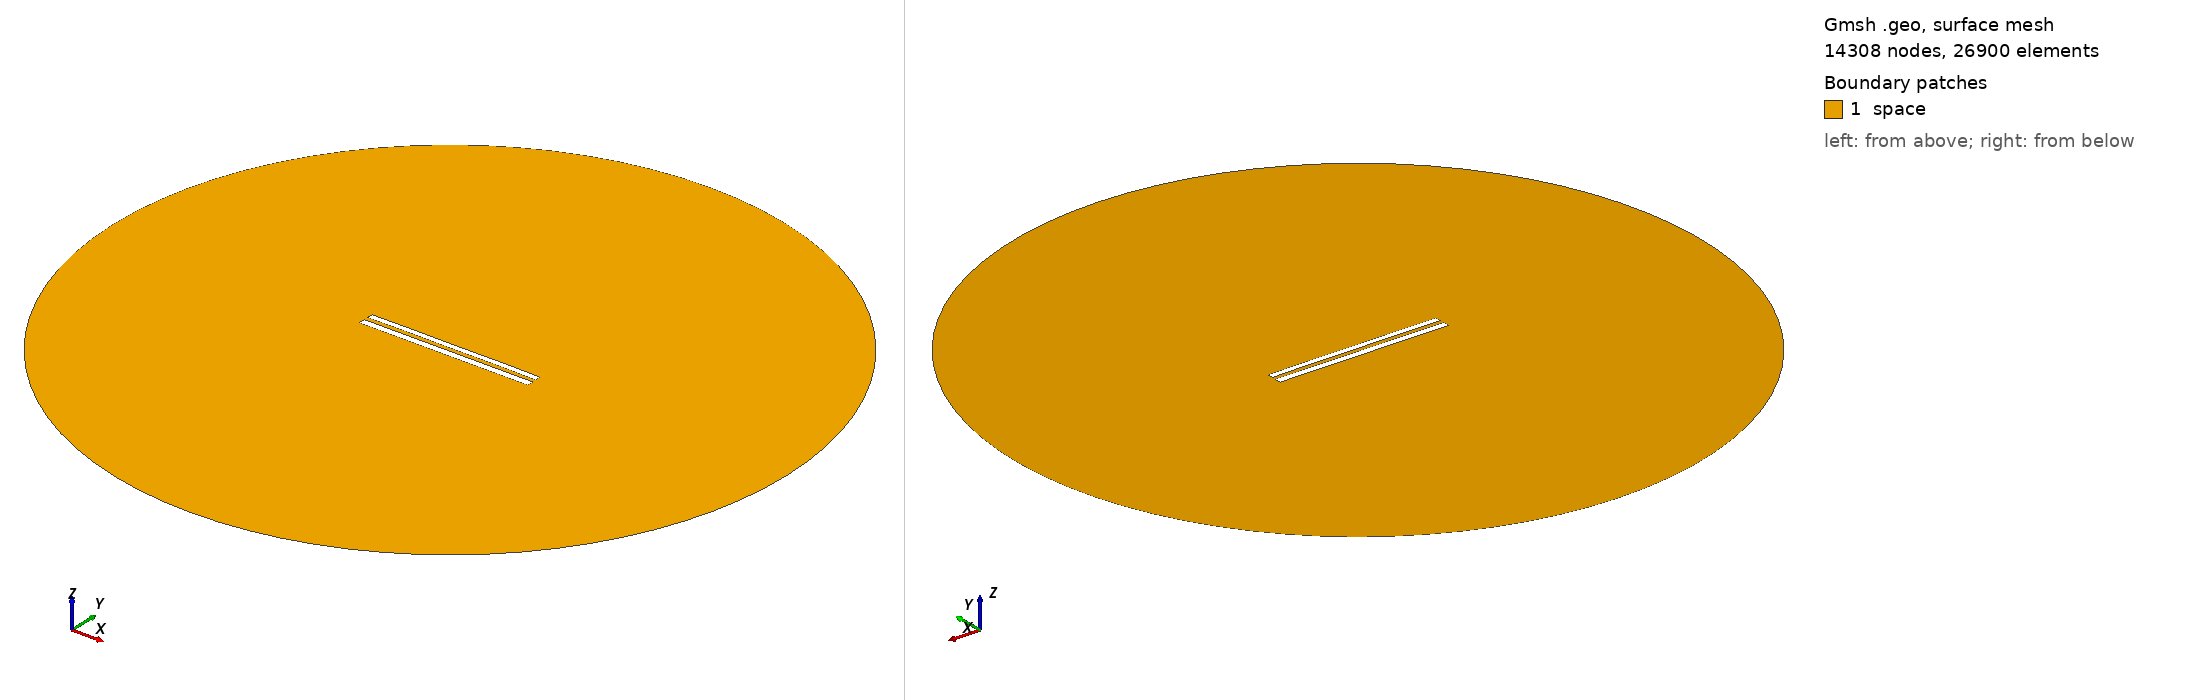

Gmsh geometry script, surface-meshed: 14308 nodes, 26900 surface elements. Boundary patches (legend numbers): 1 space. Left view from above one corner, right view from below the opposite corner. Legend entries are the model's physical surfaces. The drawing asked Gmsh for element sizes between 1% and 20% of the model's largest extent; the script's own settings can give other sizes.

=== 9089.geo (drawn) ===
//---------------------------------------
// Geometry kernel
//---------------------------------------

SetFactory("OpenCASCADE");



//---------------------------------------
// Parameters of the geometry
//---------------------------------------

// Overetch of the upper plate
overetch = 0.25;

// Distance between the plates
distance = 2.5;

// Discretization over the x axis (for the deformation)
nx = 50; 

// Length of the plate
L = 100 - overetch; 

// Number of modes
n = 4; 

// 1st mode coefficient
coeff(1) = 0.0;
beta(1) = 0.596864 * 3.1415926535 / L;

// 2nd mode coefficient
coeff(2) = 0.07499999999999998;
beta(2) = 1.49418 * 3.1415926535 / L;

// 3rd mode coefficient
coeff(3) = 0.0;
beta(3) = 2.50025 * 3.1415926535 / L;

// 4th mode coefficient
coeff(4) = 0.07499999999999998;
beta(4) = 3.49999 * 3.1415926535 / L;



//---------------------------------------
// Upper plate (deformed rectangle)
//---------------------------------------

// Coordiantes of the upper plate
xmin = -50;
xmax = 50 - overetch;

// Height of the upper plate
yheight = 4 - 2 * overetch;

// Indexes of the points
UpperID[] = {};
LowerID[] = {};
LeftID[] = {};
RightID[] = {};

// Point index
p = 1;

// Horizontal edges
For i In {1:nx}
    x = xmin + (i-1)*(xmax - xmin)/(nx-1);

    y_bottom = distance / 2 + overetch;
    For j In {1:n}
        C = (Cosh(beta(j)*L) + Cos(beta(j)*L)) / (Sinh(beta(j)*L) + Sin(beta(j)*L));
        y_bottom  = y_bottom + coeff(j) * (Cosh(beta(j)*(x+50)) - Cos(beta(j)*(x+50)) - C * (Sinh(beta(j)*(x+50)) - Sin(beta(j)*(x+50))));
    EndFor

    y_top = y_bottom + yheight;

    Point(p) = {x, y_top, 0, 1.0};
    UpperID[i] = p;
    p = p + 1;

    Point(p) = {x, y_bottom, 0, 1.0};
    LowerID[i] = p;
    p = p + 1;
EndFor

// Create point lists
UpperPts[] = {}; LowerPts[] = {};
For i In {1:nx}
  UpperPts[] += {UpperID[i]};
  LowerPts[] += {LowerID[i]};
EndFor

// Build splines
Spline(1) = {UpperPts[]};
Spline(2) = {LowerPts[]};
Line(3) = {LowerPts[nx-1], UpperPts[nx-1]};
Line(4) = {LowerPts[0], UpperPts[0]};

// Build the plane surface
Curve Loop(1) = {2, 3, -1, -4};
Plane Surface(1) = {1};



//---------------------------------------
// Lower plate (rectangle)
//---------------------------------------

// Vertices
Point(1001) = {-50, -1, 0, 1.0};
Point(1002) = { 50, -1, 0, 1.0};
Point(1003) = { 50,  -5, 0, 1.0};
Point(1004) = {-50,  -5, 0, 1.0};

// Edges
Line(5) = {1001, 1002};
Line(6) = {1002, 1003};
Line(7) = {1003, 1004};
Line(8) = {1004, 1001};

// Plane surface
Line Loop(2) = {5, 6, 7, 8};
Plane Surface(2) = {2}; 



//---------------------------------------
// Outer (fictious) boundary
//---------------------------------------

// Points
Point(1005) = {0, 0, 0};       // Center
Point(1006) = {200, 0, 0};     // Start point
Point(1007) = {0, 200, 0};     // 90 degrees
Point(1008) = {-200, 0, 0};    // 180 degrees
Point(1009) = {0, -200, 0};    // 270 degrees

// Circle arcs (each needs start, center, end)
Circle(9) = {1006, 1005, 1007};
Circle(10) = {1007, 1005, 1008};
Circle(11) = {1008, 1005, 1009};
Circle(12) = {1009, 1005, 1006};

// Plane surface for the entire domain
Curve Loop(3) = {9, 10, 11, 12};
Surface(3) = {3};

// Subtract the plates from the whole domain to obtain the actual domain where we want to solve the equations
BooleanDifference{ Surface{3}; Delete; }{ Surface{1}; Surface{2}; Delete; }




//---------------------------------------
// Transfinite Lines/Curves
//---------------------------------------

// Set the number of points on the boundaries
r = 7;

// Plates
Transfinite Curve {1, 2} = 50*r Using Progression 1;
Transfinite Curve {3, 4} = 2*r Using Progression 1;
Transfinite Line {5, 7} = 50*r Using Progression 1;
Transfinite Line {6, 8} = 2*r Using Progression 1;

// Outer boundary
Transfinite Line {9, 10, 11, 12} = 20 Using Progression 1;



//---------------------------------------
// Physical groups
//---------------------------------------                

// Physical curves (boundaries)
Physical Line("force_segment", 10) = {2};
Physical Line("upper_plate", 11) = {1, 3, 4};
Physical Line("lower_plate", 12) = {5, 6, 7, 8};
Physical Line("boundary", 20) = {9, 10, 11, 12};

// Physical Surfaces
Physical Surface("space", 30) = {3};



//---------------------------------------
// 6. Generate the Mesh
//---------------------------------------

// 2D mesh generation
Mesh 2;
